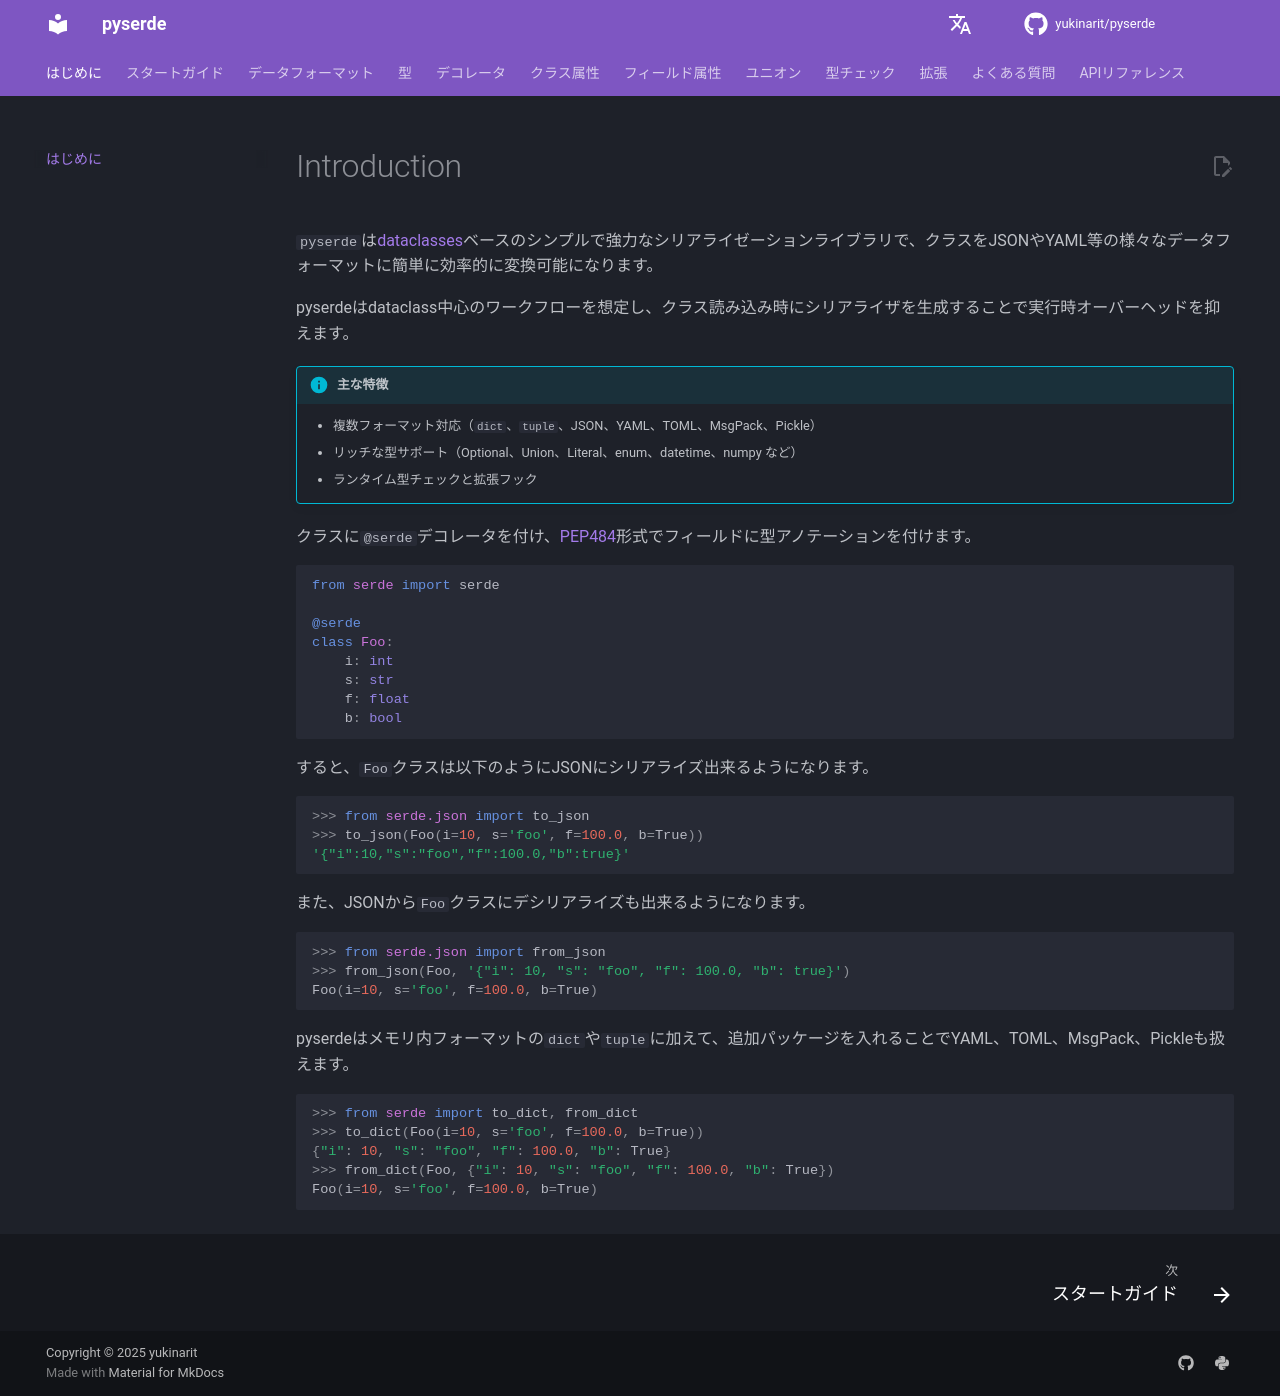

repository: yukinarit/pyserde · page: v0.32.2/ja/index.html · generator: mdbook

# Introduction

`pyserde`は[dataclasses](https://docs.python.org/3/library/dataclasses.html)ベースのシンプルで強力なシリアライゼーションライブラリで、クラスをJSONやYAML等の様々なデータフォーマットに簡単に効率的に変換可能になります。

pyserdeはdataclass中心のワークフローを想定し、クラス読み込み時にシリアライザを生成することで実行時オーバーヘッドを抑えます。

!!! info "主な特徴"
    - 複数フォーマット対応（`dict`、`tuple`、JSON、YAML、TOML、MsgPack、Pickle）
    - リッチな型サポート（Optional、Union、Literal、enum、datetime、numpy など）
    - ランタイム型チェックと拡張フック

クラスに`@serde`デコレータを付け、[PEP484](https://peps.python.org/pep-0484/)形式でフィールドに型アノテーションを付けます。

```python
from serde import serde

@serde
class Foo:
    i: int
    s: str
    f: float
    b: bool
```

すると、`Foo`クラスは以下のようにJSONにシリアライズ出来るようになります。

```python
>>> from serde.json import to_json
>>> to_json(Foo(i=10, s='foo', f=100.0, b=True))
'{"i":10,"s":"foo","f":100.0,"b":true}'
```

また、JSONから`Foo`クラスにデシリアライズも出来るようになります。
```python
>>> from serde.json import from_json
>>> from_json(Foo, '{"i": 10, "s": "foo", "f": 100.0, "b": true}')
Foo(i=10, s='foo', f=100.0, b=True)
```

pyserdeはメモリ内フォーマットの`dict`や`tuple`に加えて、追加パッケージを入れることでYAML、TOML、MsgPack、Pickleも扱えます。

```python
>>> from serde import to_dict, from_dict
>>> to_dict(Foo(i=10, s='foo', f=100.0, b=True))
{"i": 10, "s": "foo", "f": 100.0, "b": True}
>>> from_dict(Foo, {"i": 10, "s": "foo", "f": 100.0, "b": True})
Foo(i=10, s='foo', f=100.0, b=True)
```
